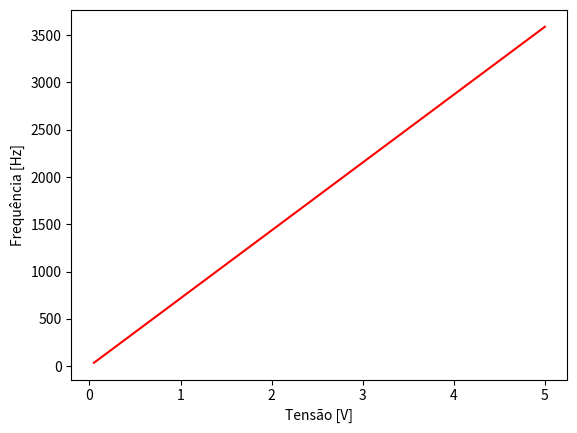

Source code (Python):
###################################################################3
# User Input

maxV = 5            # Tensão máxima
x = minV = 0.05     # Tensão mínima
points = 100        # Quantidade de pontos de visualização

# Resistores e Capacitores
Rs = 8400
Rl = 100000
Rt = 5600
Ct = 0.00000001


###################################################################3
# Logic

import matplotlib.pyplot as plt

freq = []
volts = []

for i in range(points + 1):

    f = (x/2.09)*(Rs/Rl)*(1/(Rt*Ct))
    
    volts.append(x)
    freq.append(f)

    #with open('output', 'a') as file:
    #    file.write(('%.5f' % (x)) + '\t\t' + ('%.5f' % (f)) + '\n')

    x += (maxV-minV)/points

plt.plot(volts, freq, 'r')
plt.xlabel('Tensão [V]')
plt.ylabel('Frequência [Hz]')
plt.show()
